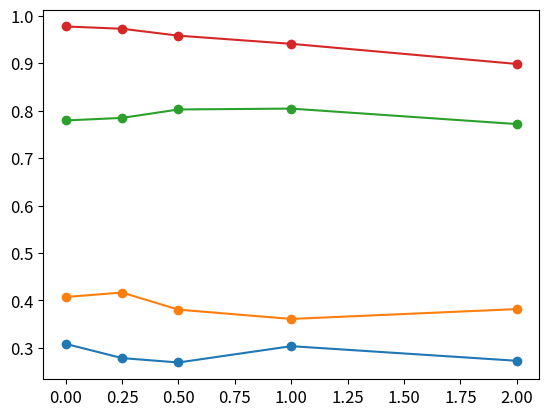

Source code (Python): (Note: this script raises an exception after producing the figure.)
import matplotlib.pyplot as plt

SMALL_SIZE = 10
SMALLISH_SIZE = 12
MEDIUM_SIZE = 14
BIG_SIZE = 18

plt.rc('font', size=SMALL_SIZE)          # controls default text sizes
plt.rc('axes', titlesize=MEDIUM_SIZE)     # fontsize of the axes title
plt.rc('axes', labelsize=MEDIUM_SIZE)    # fontsize of the x and y labels
plt.rc('xtick', labelsize=SMALLISH_SIZE)    # fontsize of the tick labels
plt.rc('ytick', labelsize=SMALLISH_SIZE)    # fontsize of the tick labels
plt.rc('legend', fontsize=SMALL_SIZE)    # legend fontsize
plt.rc('figure', titlesize=BIG_SIZE)  # fontsize of the figure title


n_vals = [10, 20, 50, 100]
n_vals = [10, 25, 50, 100]
m_vals = [0, 0.25, 0.5, 1, 2, 5]
m_vals = [x*2 for x in m_vals] # my values need to be multiplied
m_vals = [0, 0.25, 0.5, 1, 2]
results = [
           [0.499, 0.501, 0.622, 0.523, 0.546, 0.635],
           [0.519, 0.554, 0.616, 0.618, 0.618, 0.651],
           [0.706, 0.620, 0.654, 0.699, 0.701, 0.762],
           [0.805, 0.814, 0.762, 0.760, 0.769, 0.708]
]

#quora
results = [[0.6278, 0.6314, 0.6278, 0.6272, 0.6262],
           [0.633, 0.6304, 0.6288, 0.6242, 0.635],
           [0.6418, 0.6294, 0.6364, 0.6418, 0.6312],
           [0.679, 0.6648, 0.6778, 0.65, 0.6378]]

#paranmt large except 50
results_old = [[0.3084, 0.3174, 0.2944, 0.2806, 0.2582],
           [0.4074, 0.3648, 0.3676, 0.4112, 0.3722],
           [0.7796, 0.785, 0.8028, 0.8046, 0.772],
           [0.9778, 0.9658, 0.9708, 0.9562, 0.9304]]

#paranmt xl
results = [[0.3084, 0.2784, 0.2692, 0.3036, 0.2728],
 [0.4074, 0.4166, 0.3806, 0.361, 0.3818],
 [0.7796, 0.785, 0.8028, 0.8046, 0.772],
 [0.9778, 0.973, 0.9584, 0.9412, 0.8988]]

for i in range(len(n_vals)):
  plt.plot(m_vals, results[i], marker="o", label="n = " + str(n_vals[i]))
  # plt.plot(m_vals, results[i], label="n = " + str(n_vals[i]))

# plt.legend(loc="top right")
plt.legend(loc="bottom right")
# plt.legend(loc="bottom right")
# plt.legend(bbox_to_anchor=(1.2, 0.5), loc="lower right")
#plt.legend()
# naming the x axis
# plt.xlabel('Dataset Size')
plt.xlabel('Augmentation multiplicity')
# naming the y axis
plt.ylabel('Accuracy')

# giving a title to my graph
# plt.title('Accuracy Results on the PARANMT Dataset')
# plt.title('Accuracy Results on the Quora Questions Pairs Dataset')
# plt.title('Model accuracy on the Quora Questions Pairs Dataset')
plt.title('Model accuracy on the PARANMT Dataset')

# function to show the plot
plt.show()